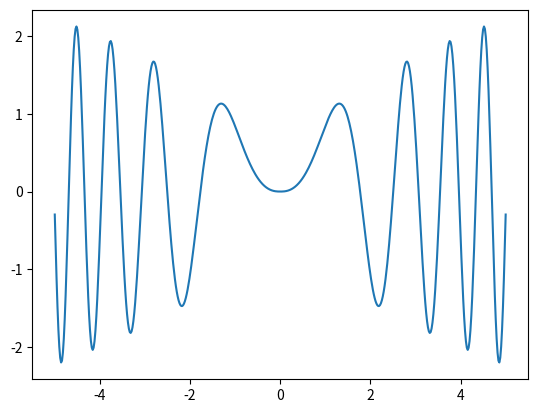

The matplotlib source for this figure:
import numpy as np
import matplotlib.pyplot as plt
x=np.linspace(-5.,5.,500)
def f(x):
    return np.sqrt(np.abs(x))*np.sin(x*x)
fig,ax=plt.subplots()
ax.plot(x,f(x))
plt.show()
 
